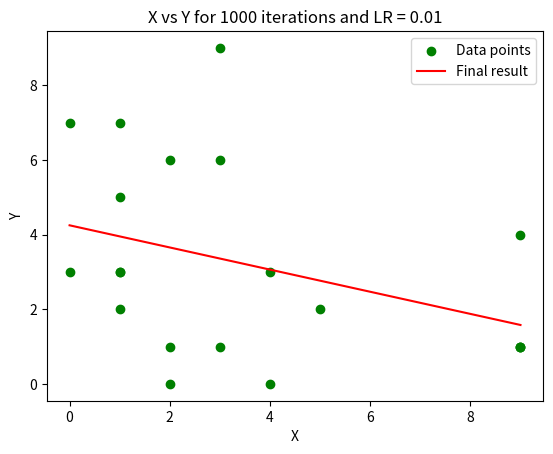

The script that saved this image:
'''
Implementation of the batch gradient descent algorithm.
'''
import numpy as np
import matplotlib.pyplot as plt

data_set = [ [2, 0, 1, 0, 9, 3, 2, 4, 9, 2, 5, 1, 3, 1, 3, 9, 4, 1, 9, 1],
            [6, 3, 2, 7, 1, 6, 0, 3, 1, 1, 2, 3, 9, 7, 1, 4, 0, 3, 1, 5] ]

'''
x = np.arange(10)
y = np.sin(x)
data_set = [x, y]
'''

initial_theta = [0, 0]

X = np.column_stack((np.ones(len(data_set[0]), dtype=int), data_set[0]))
Y = np.transpose(np.array(data_set[-1], dtype=int)[np.newaxis])
theta = np.transpose(np.array(initial_theta, dtype=float)[:][np.newaxis])

m = len(X)
alpha = 0.01
iterations = 1000

plt.xlabel('X')
plt.ylabel('Y')
plt.title('X vs Y for {} iterations and LR = {}'.format(iterations, alpha))

plt.scatter(data_set[0], data_set[-1], c='green', label='Data points')

for i in range(iterations):
    hypo = np.dot(X, theta)
    error = Y - hypo
    avg_cost = np.dot(np.transpose(error), error) / m
    print("Average cost for iteration {} = {}".format(i, avg_cost[0][0]))
    grad = np.transpose((np.sum(error * X, axis=0)/m)[np.newaxis])
    theta = theta + alpha * grad
    
    #x = np.arange(0, 10)
    #y = theta[0][0] + theta[1][0] * x
    #plt.plot(x, y, c='blue')

x = np.arange(0, 10)
y = theta[0][0] + theta[1][0] * x
plt.plot(x, y, c='red', label='Final result')

plt.legend(loc = 'best')
plt.show()